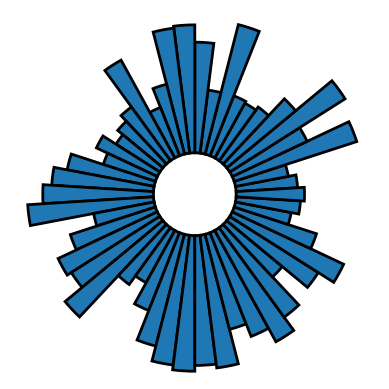

Source code (Python):
# libraries
import matplotlib.pyplot as plt
import pandas as pd
import numpy as np

# build a dataset
df = pd.DataFrame(
    {
        'Name': ['item' + str(i) for i in range(1, 51)],
        'Value': np.random.randint(low=10, high=100, size=50)
    }
)

# set coordinates limits
upperlimit = 100
lowerlimit = 30

# compute max and min in the dataset
maximum = df['Value'].max()

# compute heights into lowerlimit-upperlimit
slope = (maximum - lowerlimit) / maximum
heights = slope*df.Value + lowerlimit

# width of each bar
width = 2*np.pi / df.shape[0]

# compute the angle each bar is centered od
angles = [element * width for element in range(1, df.shape[0] + 1)]

# initialize polar plot
plt.subplot(111, polar=True)
# plot polar bar
plt.bar(
    x=angles,
    height=heights,
    width=width,
    bottom=lowerlimit,
    linewidth=2,
    edgecolor='k'
)
# remove axis
plt.axis('off')
# show plot
plt.show()
